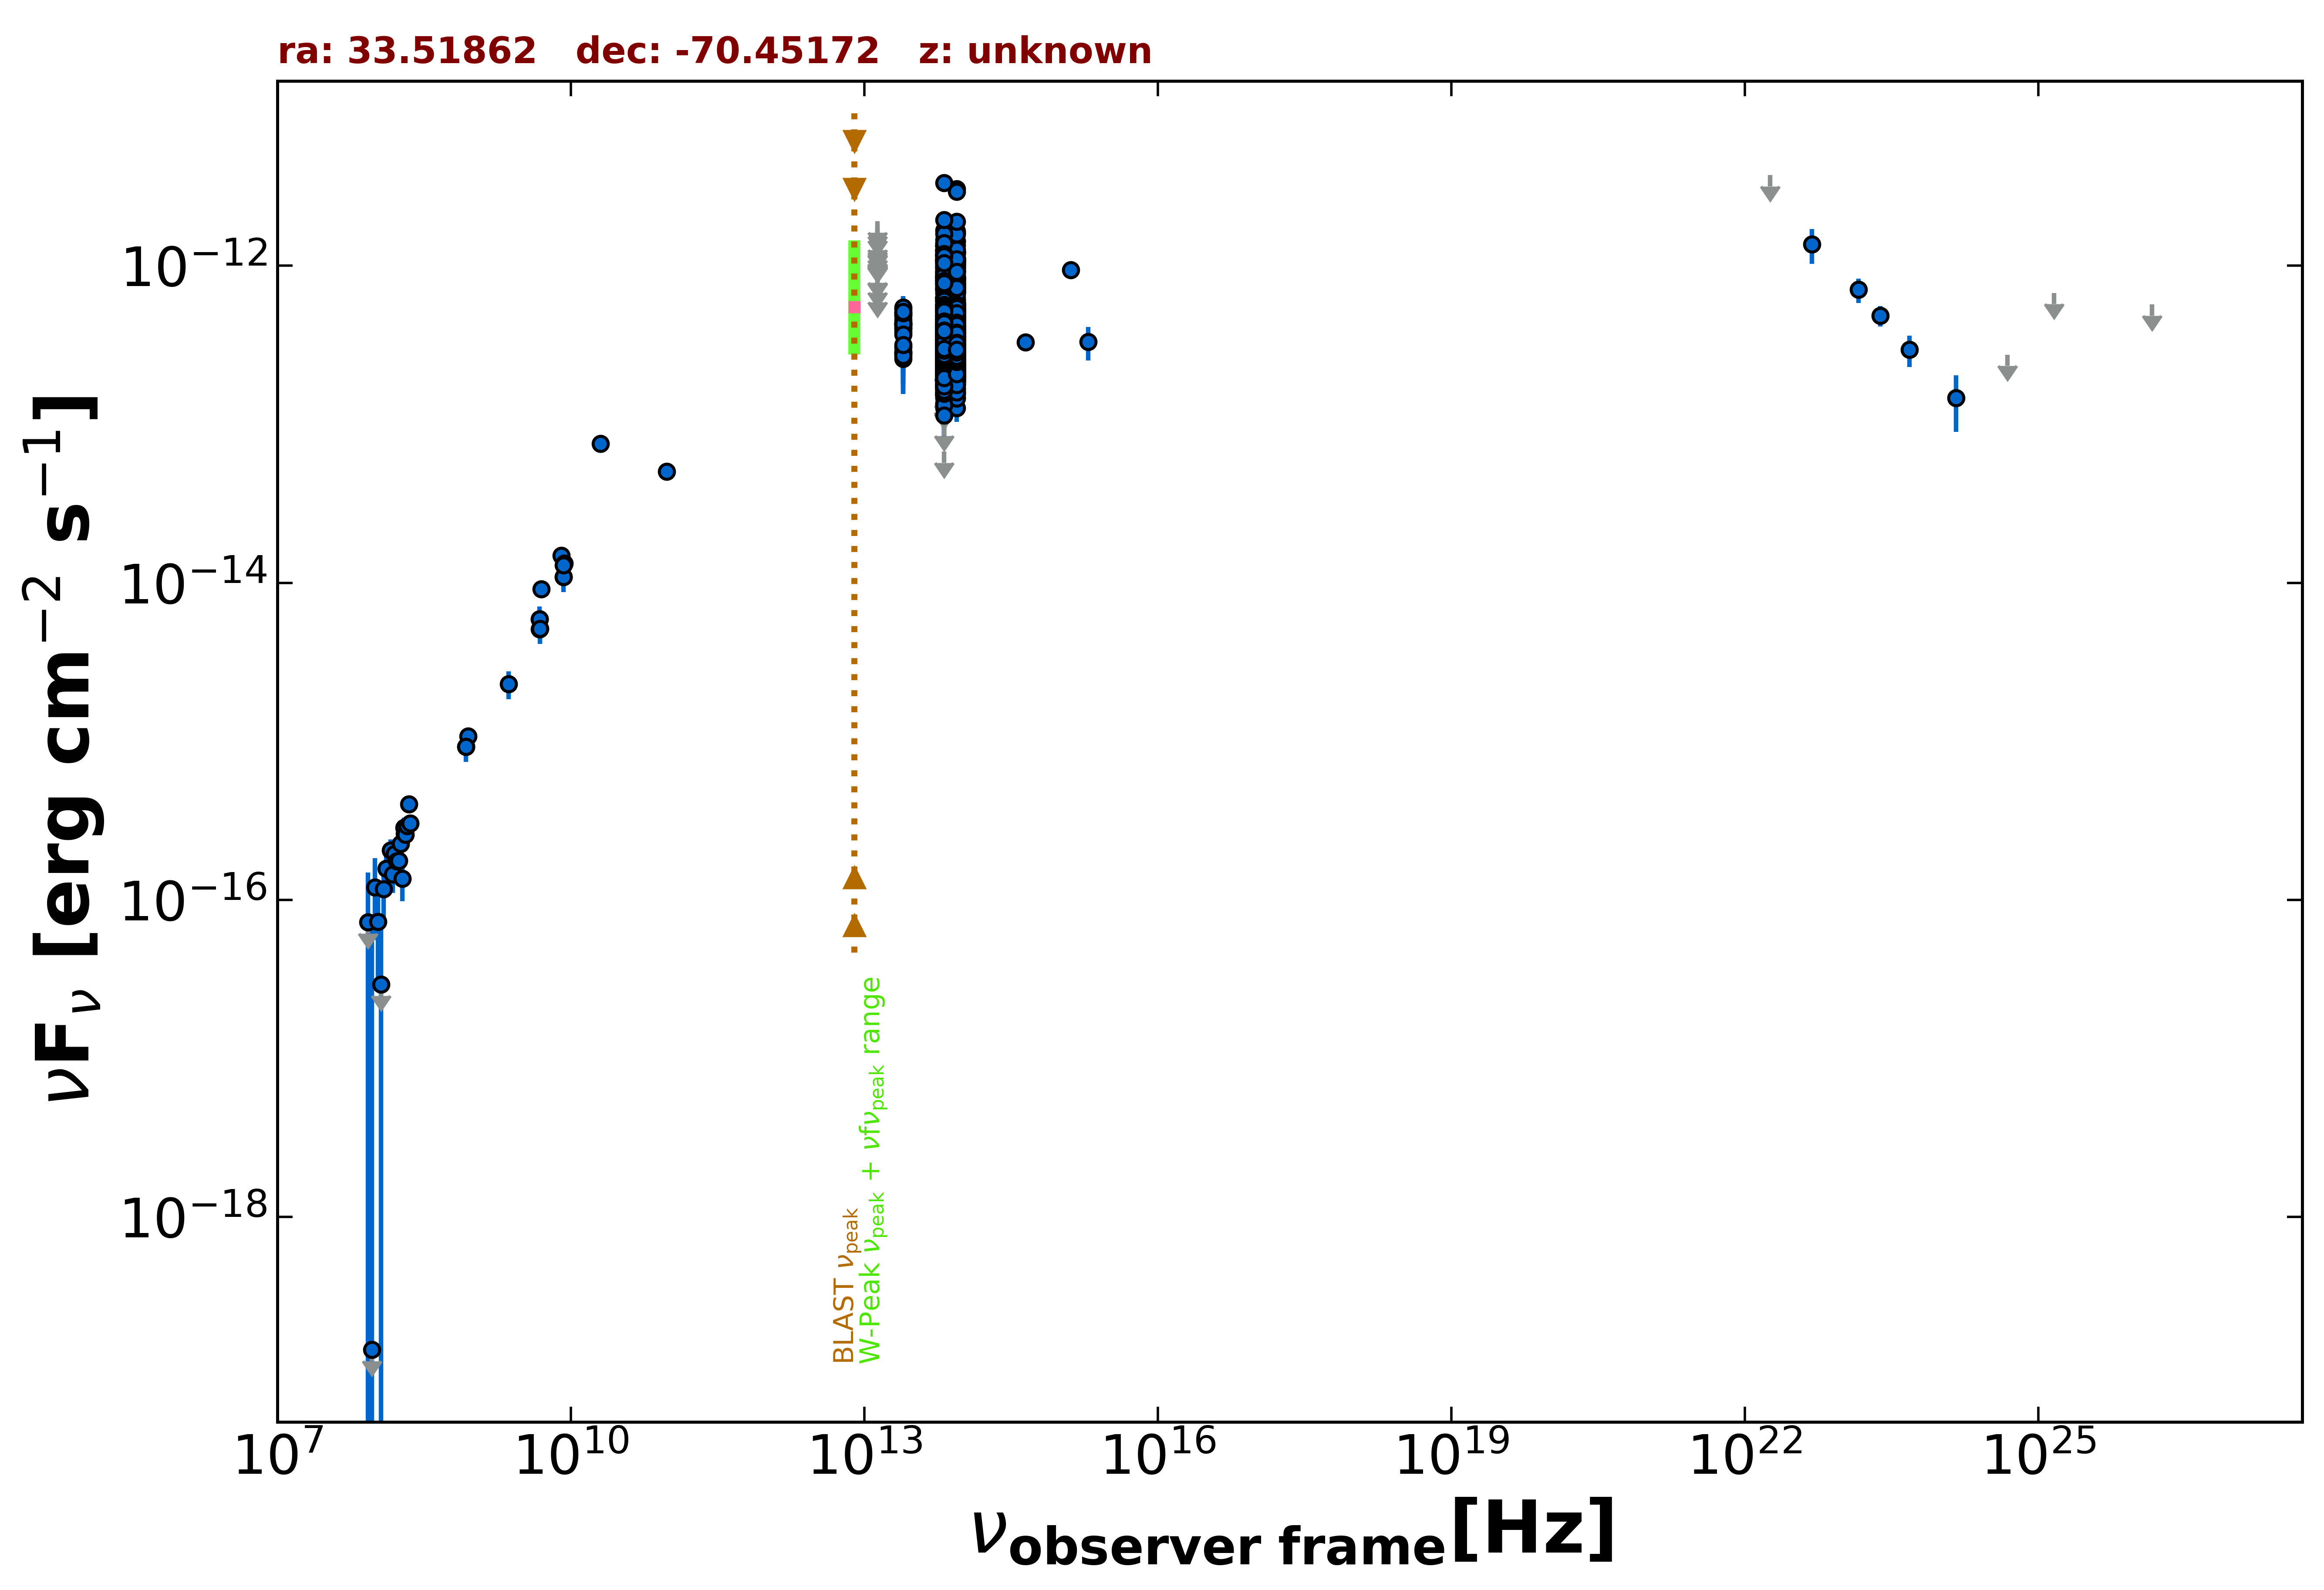

Data behind this chart, as committed beside it:
freq., flux, err_flux, MJD_start, MJD_end, flag, catalog, reference
8.870e+08, 1.074e-15, 7.985e-17, 55000, 55000, , RACS, Hale et al. 2021  PASA  38  e058
8.430e+08, 9.281e-16, 2.950e-17, 55000, 55000, , SUMSS, Manch et al. 2003  MNRAS  342  1117
5.000e+09, 9.150e-15, 4.500e-16, 55000, 55000, , AT20G, Murphy et al. 2010  MNRAS  402  2403
8.000e+09, 1.488e-14, 7.200e-16, 55000, 55000, , AT20G, Murphy et al. 2010  MNRAS  402  2403
2.000e+10, 7.560e-14, 3.800e-15, 55000, 55000, , AT20G, Murphy et al. 2010  MNRAS  402  2403
4.800e+09, 5.904e-15, 3.360e-16, 55000, 55000, , ATPMN, McConnell et al. 2012  MNRAS  422  1527
8.600e+09, 1.324e-14, 1.035e-15, 55000, 55000, , ATPMN, McConnell et al. 2012  MNRAS  422  1527
8.400e+09, 1.092e-14, 0.000e+00, 55000, 55000, , CRATES, Healey et al. 2007  ApJS  171  61
4.800e+09, 5.088e-15, 3.840e-16, 55000, 55000, , PMN, Griffith et al. 1993-1996  VizieR  VIII/…
9.504e+10, 5.037e-14, 4.750e-15, 56930, 56930, , ALMA, Bonato et al. 2019  MNRAS  485  1188
8.817e+13, 5.444e-13, 2.400e-15, 55000, 55000, , UNWISE, Schlafly et al. 2019  ApJS  240  30
6.517e+13, 5.511e-13, 3.350e-15, 55000, 55000, , UNWISE, Schlafly et al. 2019  ApJS  240  30
8.817e+13, 3.221e-13, 8.050e-15, 55000, 55000, , WISE, Wright et al. 2010  AJ  140  1868
6.517e+13, 3.375e-13, 9.000e-15, 55000, 55000, , WISE, Wright et al. 2010  AJ  140  1868
2.498e+13, 4.047e-13, 2.765e-14, 55000, 55000, , WISE, Wright et al. 2010  AJ  140  1868
1.363e+13, 5.409e-13, 1.038e-13, 55000, 55000, , WISE, Wright et al. 2010  AJ  140  1868
8.817e+13, 9.864e-13, 4.080e-14, 56794, 56794, , NEOWISE, Mainzer et al. 2014  ApJ  792  30
6.517e+13, 9.778e-13, 4.510e-14, 56794, 56794, , NEOWISE, Mainzer et al. 2014  ApJ  792  30
8.817e+13, 9.534e-13, 3.865e-14, 56793, 56793, , NEOWISE, Mainzer et al. 2014  ApJ  792  30
6.517e+13, 1.103e-12, 5.050e-14, 56793, 56793, , NEOWISE, Mainzer et al. 2014  ApJ  792  30
8.817e+13, 1.087e-12, 3.600e-14, 56792, 56792, , NEOWISE, Mainzer et al. 2014  ApJ  792  30
6.517e+13, 1.037e-12, 4.295e-14, 56792, 56792, , NEOWISE, Mainzer et al. 2014  ApJ  792  30
8.817e+13, 8.799e-13, 3.485e-14, 56794, 56794, , NEOWISE, Mainzer et al. 2014  ApJ  792  30
6.517e+13, 9.092e-13, 4.270e-14, 56794, 56794, , NEOWISE, Mainzer et al. 2014  ApJ  792  30
8.817e+13, 8.319e-13, 3.295e-14, 56794, 56794, , NEOWISE, Mainzer et al. 2014  ApJ  792  30
6.517e+13, 9.442e-13, 6.360e-14, 56794, 56794, , NEOWISE, Mainzer et al. 2014  ApJ  792  30
8.817e+13, 9.046e-13, 3.330e-14, 56793, 56793, , NEOWISE, Mainzer et al. 2014  ApJ  792  30
6.517e+13, 1.054e-12, 4.450e-14, 56793, 56793, , NEOWISE, Mainzer et al. 2014  ApJ  792  30
8.817e+13, 1.015e-12, 3.355e-14, 56792, 56792, , NEOWISE, Mainzer et al. 2014  ApJ  792  30
6.517e+13, 1.045e-12, 4.615e-14, 56792, 56792, , NEOWISE, Mainzer et al. 2014  ApJ  792  30
8.817e+13, 9.274e-13, 3.245e-14, 56794, 56794, , NEOWISE, Mainzer et al. 2014  ApJ  792  30
6.517e+13, 9.769e-13, 5.245e-14, 56794, 56794, , NEOWISE, Mainzer et al. 2014  ApJ  792  30
8.817e+13, 1.205e-12, 3.800e-14, 56793, 56793, , NEOWISE, Mainzer et al. 2014  ApJ  792  30
6.517e+13, 1.231e-12, 4.800e-14, 56793, 56793, , NEOWISE, Mainzer et al. 2014  ApJ  792  30
8.817e+13, 1.069e-12, 3.450e-14, 56793, 56793, , NEOWISE, Mainzer et al. 2014  ApJ  792  30
6.517e+13, 1.155e-12, 4.400e-14, 56793, 56793, , NEOWISE, Mainzer et al. 2014  ApJ  792  30
8.817e+13, 1.119e-12, 3.900e-14, 56793, 56793, , NEOWISE, Mainzer et al. 2014  ApJ  792  30
6.517e+13, 1.190e-12, 4.500e-14, 56793, 56793, , NEOWISE, Mainzer et al. 2014  ApJ  792  30
8.817e+13, 1.112e-12, 3.550e-14, 56793, 56793, , NEOWISE, Mainzer et al. 2014  ApJ  792  30
6.517e+13, 1.099e-12, 4.400e-14, 56793, 56793, , NEOWISE, Mainzer et al. 2014  ApJ  792  30
8.817e+13, 1.125e-12, 3.700e-14, 56793, 56793, , NEOWISE, Mainzer et al. 2014  ApJ  792  30
6.517e+13, 1.173e-12, 4.750e-14, 56793, 56793, , NEOWISE, Mainzer et al. 2014  ApJ  792  30
8.817e+13, 9.214e-13, 3.310e-14, 56794, 56794, , NEOWISE, Mainzer et al. 2014  ApJ  792  30
6.517e+13, 1.005e-12, 5.075e-14, 56794, 56794, , NEOWISE, Mainzer et al. 2014  ApJ  792  30
8.817e+13, 8.129e-13, 4.345e-14, 56794, 56794, , NEOWISE, Mainzer et al. 2014  ApJ  792  30
6.517e+13, 8.501e-13, 4.075e-14, 56794, 56794, , NEOWISE, Mainzer et al. 2014  ApJ  792  30
8.817e+13, 8.137e-13, 3.150e-14, 56794, 56794, , NEOWISE, Mainzer et al. 2014  ApJ  792  30
6.517e+13, 9.033e-13, 4.410e-14, 56794, 56794, , NEOWISE, Mainzer et al. 2014  ApJ  792  30
8.817e+13, 1.072e-12, 3.650e-14, 56793, 56793, , NEOWISE, Mainzer et al. 2014  ApJ  792  30
6.517e+13, 1.234e-12, 6.300e-14, 56793, 56793, , NEOWISE, Mainzer et al. 2014  ApJ  792  30
8.817e+13, 7.692e-13, 3.190e-14, 56794, 56794, , NEOWISE, Mainzer et al. 2014  ApJ  792  30
6.517e+13, 8.392e-13, 4.870e-14, 56794, 56794, , NEOWISE, Mainzer et al. 2014  ApJ  792  30
8.817e+13, 1.197e-12, 3.850e-14, 56793, 56793, , NEOWISE, Mainzer et al. 2014  ApJ  792  30
6.517e+13, 1.260e-12, 4.850e-14, 56793, 56793, , NEOWISE, Mainzer et al. 2014  ApJ  792  30
8.817e+13, 1.060e-12, 3.450e-14, 56793, 56793, , NEOWISE, Mainzer et al. 2014  ApJ  792  30
6.517e+13, 1.271e-12, 4.700e-14, 56793, 56793, , NEOWISE, Mainzer et al. 2014  ApJ  792  30
8.817e+13, 8.303e-13, 3.060e-14, 56794, 56794, , NEOWISE, Mainzer et al. 2014  ApJ  792  30
6.517e+13, 8.852e-13, 5.545e-14, 56794, 56794, , NEOWISE, Mainzer et al. 2014  ApJ  792  30
8.817e+13, 3.641e-13, 3.935e-14, 56974, 56974, , NEOWISE, Mainzer et al. 2014  ApJ  792  30
6.517e+13, 4.565e-13, 4.680e-14, 56974, 56974, , NEOWISE, Mainzer et al. 2014  ApJ  792  30
... 1,368 more rows
